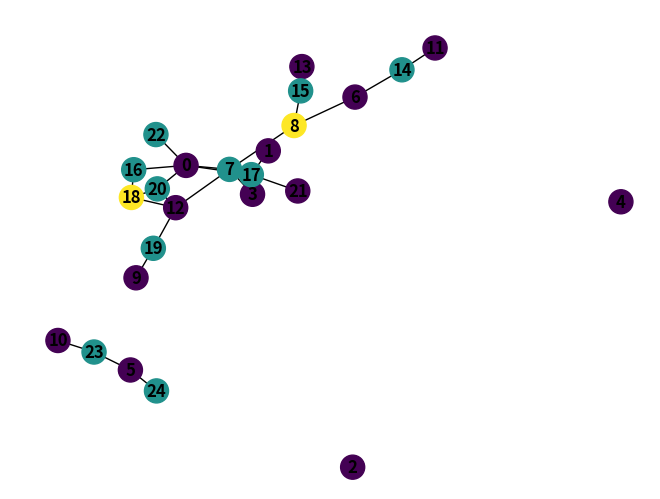

This figure's Python source:
"""
source: https://www.youtube.com/watch?v=AyrrZ4PCyws&t=3s

Need to install the matplotlib and networkx Python library
"""
import random
import itertools
import networkx as nx
import matplotlib.pyplot as plt


def is_valid_coloring(graph: nx.classes.graph.Graph, coloring):
    for u, v, in graph.edges():
        if coloring[u] == coloring[v]:
            return False
    return True


def greedy_coloring(graph: nx.classes.graph.Graph):
    coloring = {}
    for node in graph.nodes():
        adjacent_colors = {coloring.get(neighbor) for neighbor in graph.neighbors(node)}
        coloring[node] = next(color for color in itertools.count() if color not in adjacent_colors)
    return coloring


if __name__ == '__main__':

    n_nodes = 25

    G = nx.Graph()
    G.add_nodes_from(range(n_nodes))

    for i in range(n_nodes):
        for j in range(i+1, n_nodes):
            if random.random() < 0.1:
                G.add_edge(i, j)

    coloring_result = greedy_coloring(G)

    print(f'{coloring_result = }')
    print(f'Valid: {is_valid_coloring(G, coloring_result)}')
    print(f'K: {len(set(coloring_result.values()))}')

    color_map = [coloring_result[node] for node in G.nodes()]
    nx.draw(G, node_color=color_map, with_labels=True, font_weight='bold')
    plt.show()
